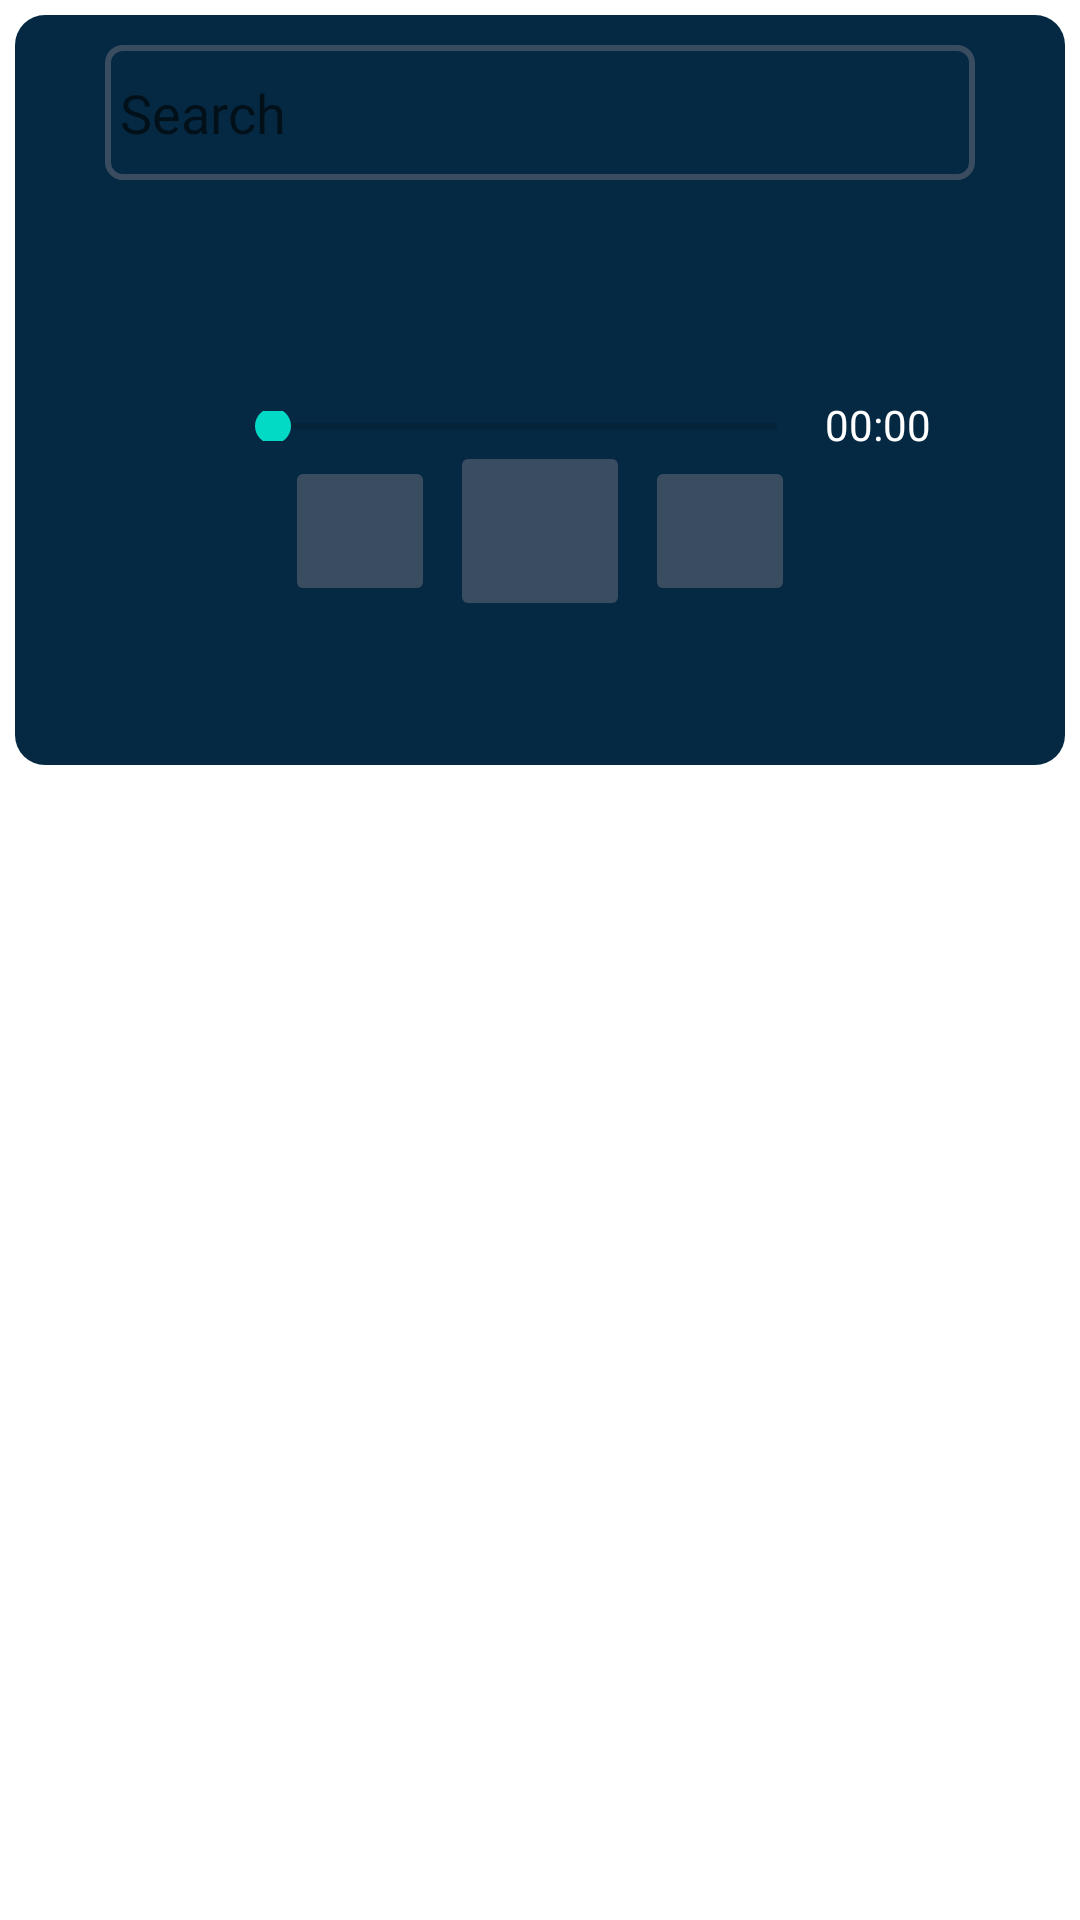

Android layout source for this screen:
<!-- AndroidManifest.xml: application theme Theme.VillageConnect3 -->
<!-- res/layout/activity_podcasts.xml -->
<?xml version="1.0" encoding="utf-8"?>
<RelativeLayout xmlns:android="http://schemas.android.com/apk/res/android"
    xmlns:app="http://schemas.android.com/apk/res-auto"
    xmlns:tools="http://schemas.android.com/tools"
    android:layout_width="match_parent"
    android:layout_height="match_parent"
    tools:context=".PodcastsActivity">

    <RelativeLayout
        android:id="@+id/podcast_top_section"
        android:layout_width="match_parent"
        android:layout_height="250dp"
        android:layout_marginStart="5dp"
        android:layout_marginTop="5dp"
        android:layout_marginEnd="5dp"
        android:layout_marginBottom="5dp"
        android:background="@drawable/topsection">

        <EditText
            android:id="@+id/podcast_search_bar"
            android:layout_width="match_parent"
            android:layout_height="45dp"
            android:layout_marginLeft="30dp"
            android:layout_marginTop="10dp"
            android:layout_marginRight="30dp"
            android:background="@drawable/searchbar_bg"
            android:fontFamily="@font/quicksand_light"
            android:hint="Search"
            android:inputType="textPersonName"
            android:padding="5dp"
            android:textColor="#ffffff" />

        <TextView
            android:id="@+id/podcast_title"
            android:layout_width="match_parent"
            android:layout_height="wrap_content"
            android:layout_below="@id/podcast_search_bar"
            android:layout_marginTop="30dp"
            android:ellipsize="end"
            android:fontFamily="@font/quicksand_light"
            android:gravity="center_horizontal"
            android:maxLines="2"
            android:textColor="#ffffff"
            android:textSize="20sp"
            android:textStyle="bold" />

        <SeekBar
            android:id="@+id/songProgressBar"
            android:layout_width="200dp"
            android:layout_height="10dp"
            android:layout_below="@id/podcast_title"
            android:layout_marginLeft="70dp"
            android:layout_marginTop="20dp" />

        <TextView
            android:id="@+id/tx_pd_duration"
            android:layout_width="wrap_content"
            android:layout_height="match_parent"
            android:layout_below="@id/podcast_title"
            android:layout_marginTop="15dp"
            android:layout_toRightOf="@id/songProgressBar"
            android:text="00:00"
            android:textColor="#ffffff" />


        <ImageButton
            android:id="@+id/btn_play_pause"
            android:layout_width="60dp"
            android:layout_height="60dp"
            android:layout_below="@id/songProgressBar"
            android:layout_marginLeft="145dp"
            android:backgroundTint="#3A4D60"
           />

        <ImageButton
            android:id="@+id/btn_prev"
            android:layout_width="50dp"
            android:layout_height="50dp"
            android:layout_below="@id/songProgressBar"
            android:layout_marginLeft="90dp"
            android:layout_marginTop="5dp"
            android:backgroundTint="#3A4D60"
            />

        <ImageButton
            android:id="@+id/btn_next"
            android:layout_width="50dp"
            android:layout_height="50dp"
            android:layout_below="@id/songProgressBar"
            android:layout_marginLeft="210dp"
            android:layout_marginTop="5dp"
            android:backgroundTint="#3A4D60" />

        <TextView
            android:id="@+id/down_load_pd"
            android:layout_width="wrap_content"
            android:layout_height="wrap_content"
            android:layout_below="@id/songProgressBar"
            android:layout_marginLeft="10dp"
            android:layout_marginTop="20dp"
            android:layout_toRightOf="@id/btn_next"
            android:drawableStart="@drawable/download" />

    </RelativeLayout>

    <RelativeLayout
        android:id="@+id/podcast_list"
        android:layout_width="match_parent"
        android:layout_height="match_parent"
        android:layout_below="@id/podcast_top_section"
        android:padding="5dp">

        <androidx.recyclerview.widget.RecyclerView
            android:id="@+id/recyclerview_pd"
            android:layout_width="match_parent"
            android:layout_height="match_parent" />

    </RelativeLayout>

</RelativeLayout>
<!-- resources referenced by this layout -->
<resources>
  <!-- drawable searchbar_bg (drawable) -->
  <?xml version="1.0" encoding="utf-8"?>
  <shape xmlns:android="http://schemas.android.com/apk/res/android" android:shape="rectangle">
  
      <stroke android:color="#3A4D60" android:width="2dp" />
      <corners android:radius="5dp" />
  
  </shape>
  <!-- drawable topsection (drawable) -->
  <?xml version="1.0" encoding="utf-8"?>
  <shape xmlns:android="http://schemas.android.com/apk/res/android" android:shape="rectangle">
  
      <solid android:color="#062943"/>
      <corners android:radius="10dp"/>
  </shape>
  <style name="Theme.VillageConnect3" parent="Theme.MaterialComponents.DayNight.NoActionBar">
          
          <item name="colorPrimary">@color/purple_500</item>
          <item name="colorPrimaryVariant">@color/purple_700</item>
          <item name="colorOnPrimary">@color/white</item>
          
          <item name="colorSecondary">@color/teal_200</item>
          <item name="colorSecondaryVariant">@color/teal_700</item>
          <item name="colorOnSecondary">@color/black</item>
          
          <item name="android:statusBarColor" tools:targetApi="l">?attr/colorPrimaryVariant</item>
          
      </style>
  <!-- not gathered from this repository: default colours our renderer supplied (Android Studio template values) -->
  <color name="purple_500">#FF6200EE</color>
  <color name="purple_700">#FF3700B3</color>
  <color name="teal_200">#FF03DAC5</color>
  <color name="teal_700">#FF018786</color>
  <color name="black">#FF000000</color>
  <color name="white">#FFFFFFFF</color>
</resources>
